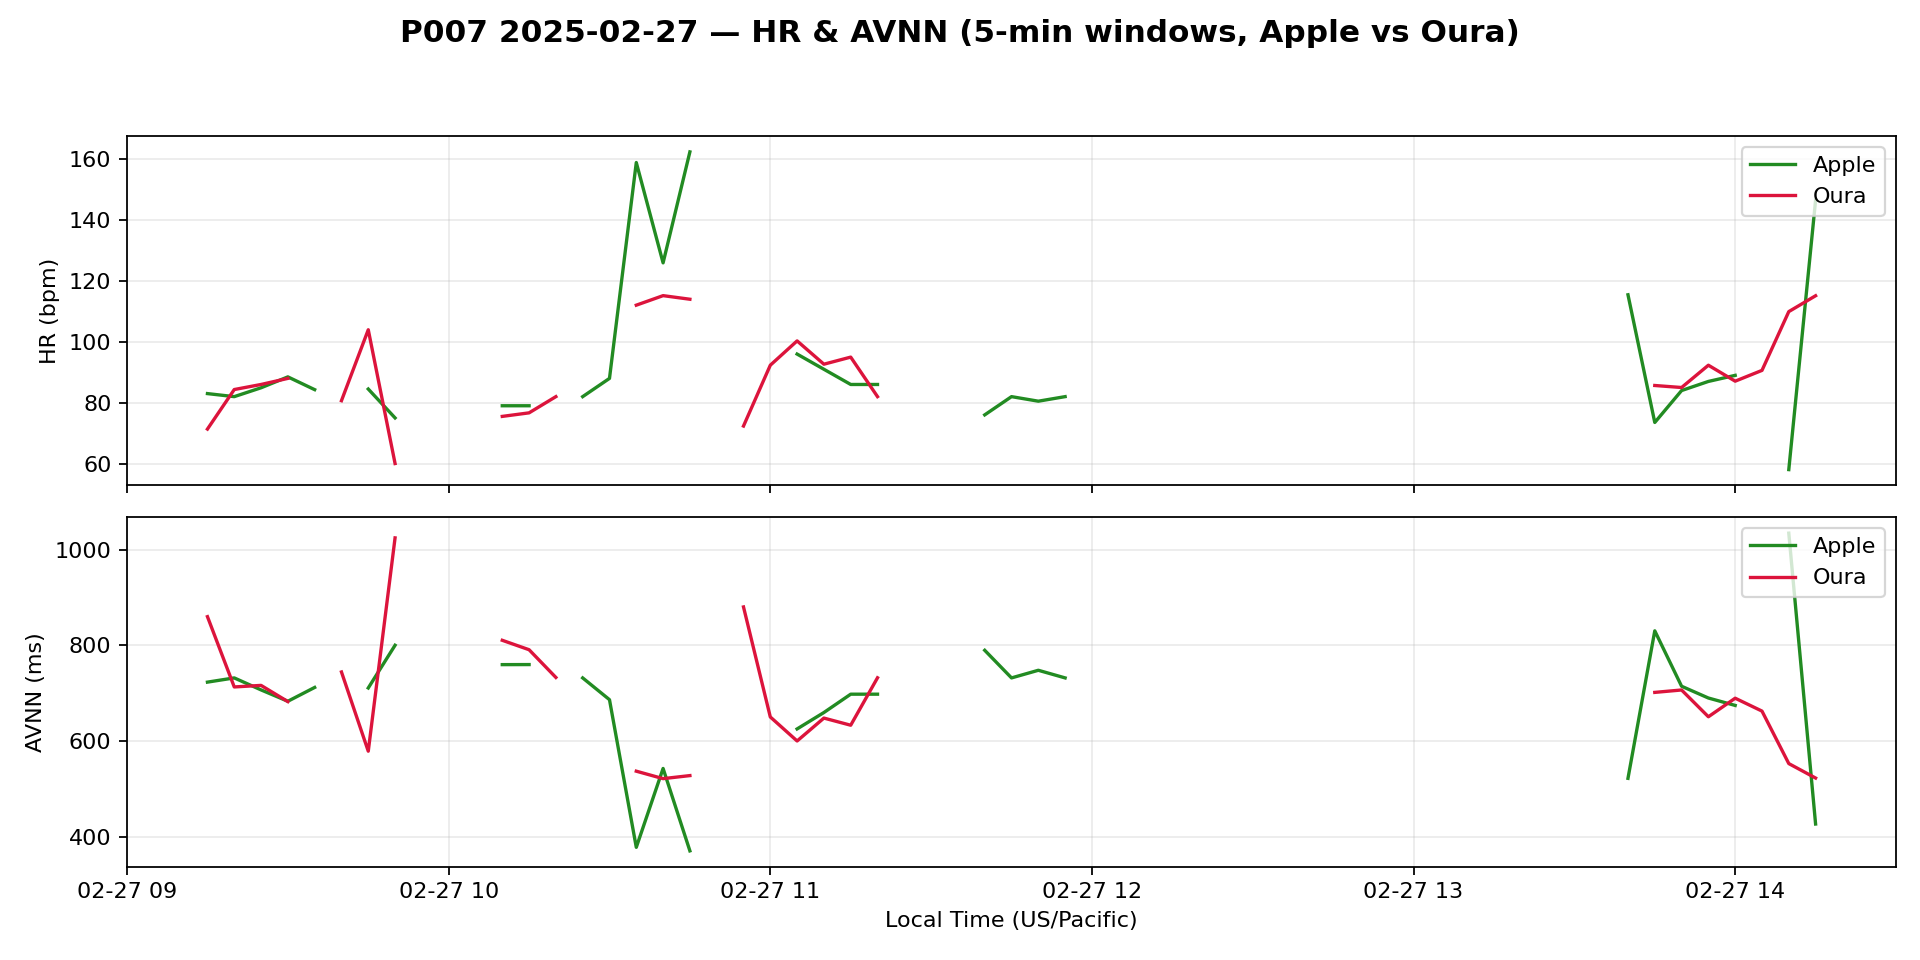

Source data for this figure (header and first rows):
timestamp_utc, apple_hr_bpm, oura_hr_bpm, apple_avnn_ms, oura_avnn_ms
2025-02-27 17:15:00+00:00, 83.0, 71.33, 722.9, 859.9
2025-02-27 17:20:00+00:00, 82.0, 84.33, 731.7, 712.8
2025-02-27 17:25:00+00:00, 84.91, 86.0, 706.6, 716.1
2025-02-27 17:30:00+00:00, 88.5, 88.0, 682.9, 682.2
2025-02-27 17:35:00+00:00, 84.3, , 711.8, 
2025-02-27 17:40:00+00:00, , 80.67, , 744.1
2025-02-27 17:45:00+00:00, 84.5, 104.0, 710.7, 578.4
2025-02-27 17:50:00+00:00, 75.0, 60.0, 800.0, 1025
2025-02-27 17:55:00+00:00, , , , 
2025-02-27 18:00:00+00:00, 81.5, 80.33, 739.6, 748.7
2025-02-27 18:05:00+00:00, , , , 
2025-02-27 18:10:00+00:00, 79.0, 75.5, 759.5, 810.4
2025-02-27 18:15:00+00:00, 79.0, 76.67, 759.6, 790.7
2025-02-27 18:20:00+00:00, , 82.0, , 732.7
2025-02-27 18:25:00+00:00, 82.0, , 731.7, 
2025-02-27 18:30:00+00:00, 88.0, , 686.2, 
2025-02-27 18:35:00+00:00, 159.0, 112.1, 377.4, 536.6
2025-02-27 18:40:00+00:00, 126.0, 115.2, 542.3, 521
2025-02-27 18:45:00+00:00, 162.5, 114, 370, 527.4
2025-02-27 18:50:00+00:00, , , , 
2025-02-27 18:55:00+00:00, 69.0, 72.33, 869.6, 880.2
2025-02-27 19:00:00+00:00, , 92.33, , 650
2025-02-27 19:05:00+00:00, 96.0, 100.3, 625.0, 599.8
2025-02-27 19:10:00+00:00, 91.0, 92.67, 659.3, 647.7
2025-02-27 19:15:00+00:00, 86.0, 95.0, 697.7, 632.7
2025-02-27 19:20:00+00:00, 86.0, 82.0, 697.7, 732
2025-02-27 19:25:00+00:00, , , , 
2025-02-27 19:30:00+00:00, 70.5, 78.0, 853.2, 770.6
2025-02-27 19:35:00+00:00, , , , 
2025-02-27 19:40:00+00:00, 76.0, , 789.5, 
2025-02-27 19:45:00+00:00, 82.0, , 731.7, 
2025-02-27 19:50:00+00:00, 80.5, , 747.7, 
2025-02-27 19:55:00+00:00, 82.0, , 731.7, 
2025-02-27 20:00:00+00:00, , , , 
2025-02-27 20:05:00+00:00, , , , 
2025-02-27 20:10:00+00:00, , , , 
2025-02-27 20:15:00+00:00, , , , 
2025-02-27 20:20:00+00:00, , , , 
2025-02-27 20:25:00+00:00, , , , 
2025-02-27 20:30:00+00:00, , , , 
2025-02-27 20:35:00+00:00, , , , 
2025-02-27 20:40:00+00:00, , , , 
2025-02-27 20:45:00+00:00, , , , 
2025-02-27 20:50:00+00:00, , , , 
2025-02-27 20:55:00+00:00, , , , 
2025-02-27 21:00:00+00:00, , , , 
2025-02-27 21:05:00+00:00, , , , 
2025-02-27 21:10:00+00:00, , , , 
2025-02-27 21:15:00+00:00, , , , 
2025-02-27 21:20:00+00:00, , , , 
2025-02-27 21:25:00+00:00, , , , 
2025-02-27 21:30:00+00:00, , , , 
2025-02-27 21:35:00+00:00, , , , 
2025-02-27 21:40:00+00:00, 115.5, , 521.7, 
2025-02-27 21:45:00+00:00, 73.5, 85.67, 830.2, 701.4
2025-02-27 21:50:00+00:00, 84.0, 85.0, 714.3, 706.5
2025-02-27 21:55:00+00:00, 87.0, 92.33, 689.7, 650.4
2025-02-27 22:00:00+00:00, 89.0, 87.08, 674.2, 689.3
2025-02-27 22:05:00+00:00, , 90.63, , 662.3
2025-02-27 22:10:00+00:00, 58.0, 110, 1034, 552.5
... 1 more rows
